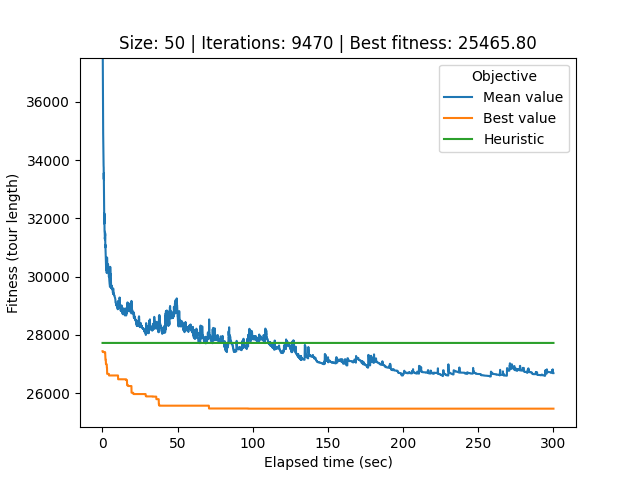

The table this chart was drawn from, first rows:
# Student number: r0758170
# Iteration, Elapsed time, Mean value, Best value, Cycle
0, 0.08513, 59108, 27439, 37, 29, 20, 49, 22, 6, 9, 30, 43, 48, 5, 8, 46, 35, 16, 4, 15, 47, 42, 11
1, 0.114, 43947, 27439, 37, 29, 20, 49, 22, 6, 9, 30, 43, 48, 5, 8, 46, 35, 16, 4, 15, 47, 42, 11
2, 0.1436, 38515, 27439, 9, 30, 43, 48, 5, 8, 46, 35, 16, 4, 15, 47, 42, 11, 3, 19, 38, 10, 13, 7
3, 0.1716, 38551, 27439, 9, 30, 43, 48, 5, 8, 46, 35, 16, 4, 15, 47, 42, 11, 3, 19, 38, 10, 13, 7
4, 0.2005, 37946, 27439, 9, 30, 43, 48, 5, 8, 46, 35, 16, 4, 15, 47, 42, 11, 3, 19, 38, 10, 13, 7
5, 0.2322, 37522, 27439, 9, 30, 43, 48, 5, 8, 46, 35, 16, 4, 15, 47, 42, 11, 3, 19, 38, 10, 13, 7
6, 0.2628, 37260, 27439, 9, 30, 43, 48, 5, 8, 46, 35, 16, 4, 15, 47, 42, 11, 3, 19, 38, 10, 13, 7
7, 0.2925, 36678, 27439, 9, 30, 43, 48, 5, 8, 46, 35, 16, 4, 15, 47, 42, 11, 3, 19, 38, 10, 13, 7
8, 0.3202, 36358, 27439, 9, 30, 43, 48, 5, 8, 46, 35, 16, 4, 15, 47, 42, 11, 3, 19, 38, 10, 13, 7
9, 0.3491, 36184, 27439, 9, 30, 43, 48, 5, 8, 46, 35, 16, 4, 15, 47, 42, 11, 3, 19, 38, 10, 13, 7
10, 0.3789, 36036, 27439, 9, 30, 43, 48, 5, 8, 46, 35, 16, 4, 15, 47, 42, 11, 3, 19, 38, 10, 13, 7
11, 0.4088, 36067, 27409, 48, 5, 8, 46, 35, 16, 4, 15, 47, 42, 11, 3, 19, 38, 10, 13, 7, 41, 14, 1
12, 0.4384, 35380, 27409, 8, 46, 35, 16, 4, 15, 47, 42, 11, 3, 19, 38, 10, 13, 7, 41, 14, 1, 24, 18
13, 0.4676, 35242, 27409, 8, 46, 35, 16, 4, 15, 47, 42, 11, 3, 19, 38, 10, 13, 7, 41, 14, 1, 24, 18
14, 0.4988, 34918, 27409, 8, 46, 35, 16, 4, 15, 47, 42, 11, 3, 19, 38, 10, 13, 7, 41, 14, 1, 24, 18
15, 0.5278, 34776, 27409, 8, 46, 35, 16, 4, 15, 47, 42, 11, 3, 19, 38, 10, 13, 7, 41, 14, 1, 24, 18
16, 0.5551, 34454, 27409, 8, 46, 35, 16, 4, 15, 47, 42, 11, 3, 19, 38, 10, 13, 7, 41, 14, 1, 24, 18
17, 0.5847, 34398, 27409, 8, 46, 35, 16, 4, 15, 47, 42, 11, 3, 19, 38, 10, 13, 7, 41, 14, 1, 24, 18
18, 0.6119, 34398, 27409, 8, 46, 35, 16, 4, 15, 47, 42, 11, 3, 19, 38, 10, 13, 7, 41, 14, 1, 24, 18
19, 0.6402, 34221, 27409, 8, 46, 35, 16, 4, 15, 47, 42, 11, 3, 19, 38, 10, 13, 7, 41, 14, 1, 24, 18
20, 0.6708, 34071, 27409, 8, 46, 35, 16, 4, 15, 47, 42, 11, 3, 19, 38, 10, 13, 7, 41, 14, 1, 24, 18
21, 0.7009, 34042, 27409, 8, 46, 35, 16, 4, 15, 47, 42, 11, 3, 19, 38, 10, 13, 7, 41, 14, 1, 24, 18
22, 0.7289, 33934, 27409, 8, 46, 35, 16, 4, 15, 47, 42, 11, 3, 19, 38, 10, 13, 7, 41, 14, 1, 24, 18
23, 0.7575, 33827, 27409, 8, 46, 35, 16, 4, 15, 47, 42, 11, 3, 19, 38, 10, 13, 7, 41, 14, 1, 24, 18
24, 0.785, 33802, 27409, 8, 46, 35, 16, 4, 15, 47, 42, 11, 3, 19, 38, 10, 13, 7, 41, 14, 1, 24, 18
25, 0.8126, 33772, 27409, 8, 46, 35, 16, 4, 15, 47, 42, 11, 3, 19, 38, 10, 13, 7, 41, 14, 1, 24, 18
26, 0.8404, 33750, 27409, 8, 46, 35, 16, 4, 15, 47, 42, 11, 3, 19, 38, 10, 13, 7, 41, 14, 1, 24, 18
27, 0.8689, 33541, 27409, 8, 46, 35, 16, 4, 15, 47, 42, 11, 3, 19, 38, 10, 13, 7, 41, 14, 1, 24, 18
28, 0.8988, 33507, 27409, 8, 46, 35, 16, 4, 15, 47, 42, 11, 3, 19, 38, 10, 13, 7, 41, 14, 1, 24, 18
29, 0.927, 33343, 27409, 8, 46, 35, 16, 4, 15, 47, 42, 11, 3, 19, 38, 10, 13, 7, 41, 14, 1, 24, 18
30, 0.9544, 33560, 27409, 8, 46, 35, 16, 4, 15, 47, 42, 11, 3, 19, 38, 10, 13, 7, 41, 14, 1, 24, 18
31, 0.9821, 33230, 27409, 8, 46, 35, 16, 4, 15, 47, 42, 11, 3, 19, 38, 10, 13, 7, 41, 14, 1, 24, 18
32, 1.011, 33077, 27409, 8, 46, 35, 16, 4, 15, 47, 42, 11, 3, 19, 38, 10, 13, 7, 41, 14, 1, 24, 18
33, 1.04, 32690, 27409, 8, 46, 35, 16, 4, 15, 47, 42, 11, 3, 19, 38, 10, 13, 7, 41, 14, 1, 24, 18
34, 1.068, 32540, 27409, 8, 46, 35, 16, 4, 15, 47, 42, 11, 3, 19, 38, 10, 13, 7, 41, 14, 1, 24, 18
35, 1.099, 32540, 27409, 8, 46, 35, 16, 4, 15, 47, 42, 11, 3, 19, 38, 10, 13, 7, 41, 14, 1, 24, 18
36, 1.13, 32537, 27409, 8, 46, 35, 16, 4, 15, 47, 42, 11, 3, 19, 38, 10, 13, 7, 41, 14, 1, 24, 18
37, 1.157, 32495, 27409, 8, 46, 35, 16, 4, 15, 47, 42, 11, 3, 19, 38, 10, 13, 7, 41, 14, 1, 24, 18
38, 1.185, 32383, 27409, 8, 46, 35, 16, 4, 15, 47, 42, 11, 3, 19, 38, 10, 13, 7, 41, 14, 1, 24, 18
39, 1.213, 32046, 27409, 8, 46, 35, 16, 4, 15, 47, 42, 11, 3, 19, 38, 10, 13, 7, 41, 14, 1, 24, 18
40, 1.242, 31819, 27409, 8, 46, 35, 16, 4, 15, 47, 42, 11, 3, 19, 38, 10, 13, 7, 41, 14, 1, 24, 18
41, 1.272, 31983, 27409, 8, 46, 35, 16, 4, 15, 47, 42, 11, 3, 19, 38, 10, 13, 7, 41, 14, 1, 24, 18
42, 1.304, 32168, 27409, 8, 46, 35, 16, 4, 15, 47, 42, 11, 3, 19, 38, 10, 13, 7, 41, 14, 1, 24, 18
43, 1.332, 31889, 27409, 8, 46, 35, 16, 4, 15, 47, 42, 11, 3, 19, 38, 10, 13, 7, 41, 14, 1, 24, 18
44, 1.361, 31889, 27409, 8, 46, 35, 16, 4, 15, 47, 42, 11, 3, 19, 38, 10, 13, 7, 41, 14, 1, 24, 18
45, 1.39, 31551, 27409, 8, 46, 35, 16, 4, 15, 47, 42, 11, 3, 19, 38, 10, 13, 7, 41, 14, 1, 24, 18
46, 1.419, 31551, 27409, 8, 46, 35, 16, 4, 15, 47, 42, 11, 3, 19, 38, 10, 13, 7, 41, 14, 1, 24, 18
47, 1.449, 31552, 27409, 8, 46, 35, 16, 4, 15, 47, 42, 11, 3, 19, 38, 10, 13, 7, 41, 14, 1, 24, 18
48, 1.477, 31547, 27409, 8, 46, 35, 16, 4, 15, 47, 42, 11, 3, 19, 38, 10, 13, 7, 41, 14, 1, 24, 18
49, 1.508, 31547, 27409, 8, 46, 35, 16, 4, 15, 47, 42, 11, 3, 19, 38, 10, 13, 7, 41, 14, 1, 24, 18
50, 1.538, 31440, 27409, 8, 46, 35, 16, 4, 15, 47, 42, 11, 3, 19, 38, 10, 13, 7, 41, 14, 1, 24, 18
51, 1.565, 31352, 27409, 8, 46, 35, 16, 4, 15, 47, 42, 11, 3, 19, 38, 10, 13, 7, 41, 14, 1, 24, 18
52, 1.594, 31399, 27409, 8, 46, 35, 16, 4, 15, 47, 42, 11, 3, 19, 38, 10, 13, 7, 41, 14, 1, 24, 18
53, 1.621, 31396, 27409, 8, 46, 35, 16, 4, 15, 47, 42, 11, 3, 19, 38, 10, 13, 7, 41, 14, 1, 24, 18
54, 1.65, 31294, 27409, 8, 46, 35, 16, 4, 15, 47, 42, 11, 3, 19, 38, 10, 13, 7, 41, 14, 1, 24, 18
55, 1.679, 31351, 27409, 8, 46, 35, 16, 4, 15, 47, 42, 11, 3, 19, 38, 10, 13, 7, 41, 14, 1, 24, 18
56, 1.708, 31272, 27409, 8, 46, 35, 16, 4, 15, 47, 42, 11, 3, 19, 38, 10, 13, 7, 41, 14, 1, 24, 18
57, 1.738, 31305, 27403, 20, 31, 2, 45, 24, 18, 5, 8, 46, 35, 16, 4, 15, 47, 42, 11, 3, 19, 38, 10
58, 1.766, 31504, 27403, 20, 31, 2, 45, 24, 18, 5, 8, 46, 35, 16, 4, 15, 47, 42, 11, 3, 19, 38, 10
... 9,411 more rows
